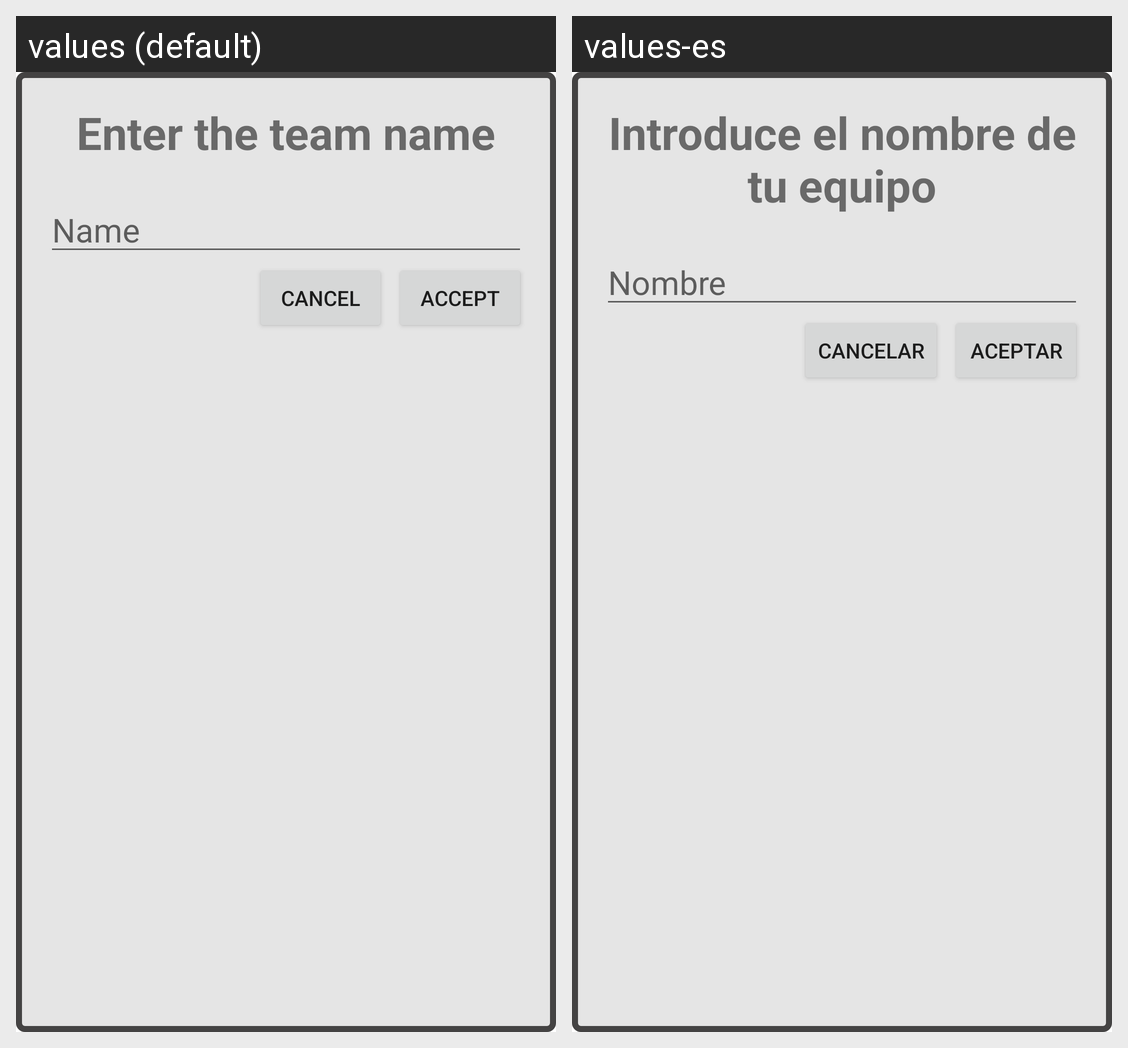

The Android screen above is rendered under two locales of the same app. Produce the string resources it draws, with the default and per-locale values.
Android screen res/layout/dialog_create_team.xml rendered under 2 locales, left to right: values (default), values-es. Device: Nexus 5 (rendered at 1080×1920; each locale shown at half size, 540×960, under a caption strip naming it); theme Theme.PokePlace.
Strings drawn on this screen, with the default value and each locale's value (text and hints the layout hard-codes, and strings that could not be matched under every locale, appear in the picture but are not listed):

team_name
  values: Enter the team name
  values-es: Introduce el nombre de tu equipo

team_name_placeholder
  values: Name
  values-es: Nombre

cancel
  values: Cancel
  values-es: Cancelar

accept
  values: Accept
  values-es: Aceptar
